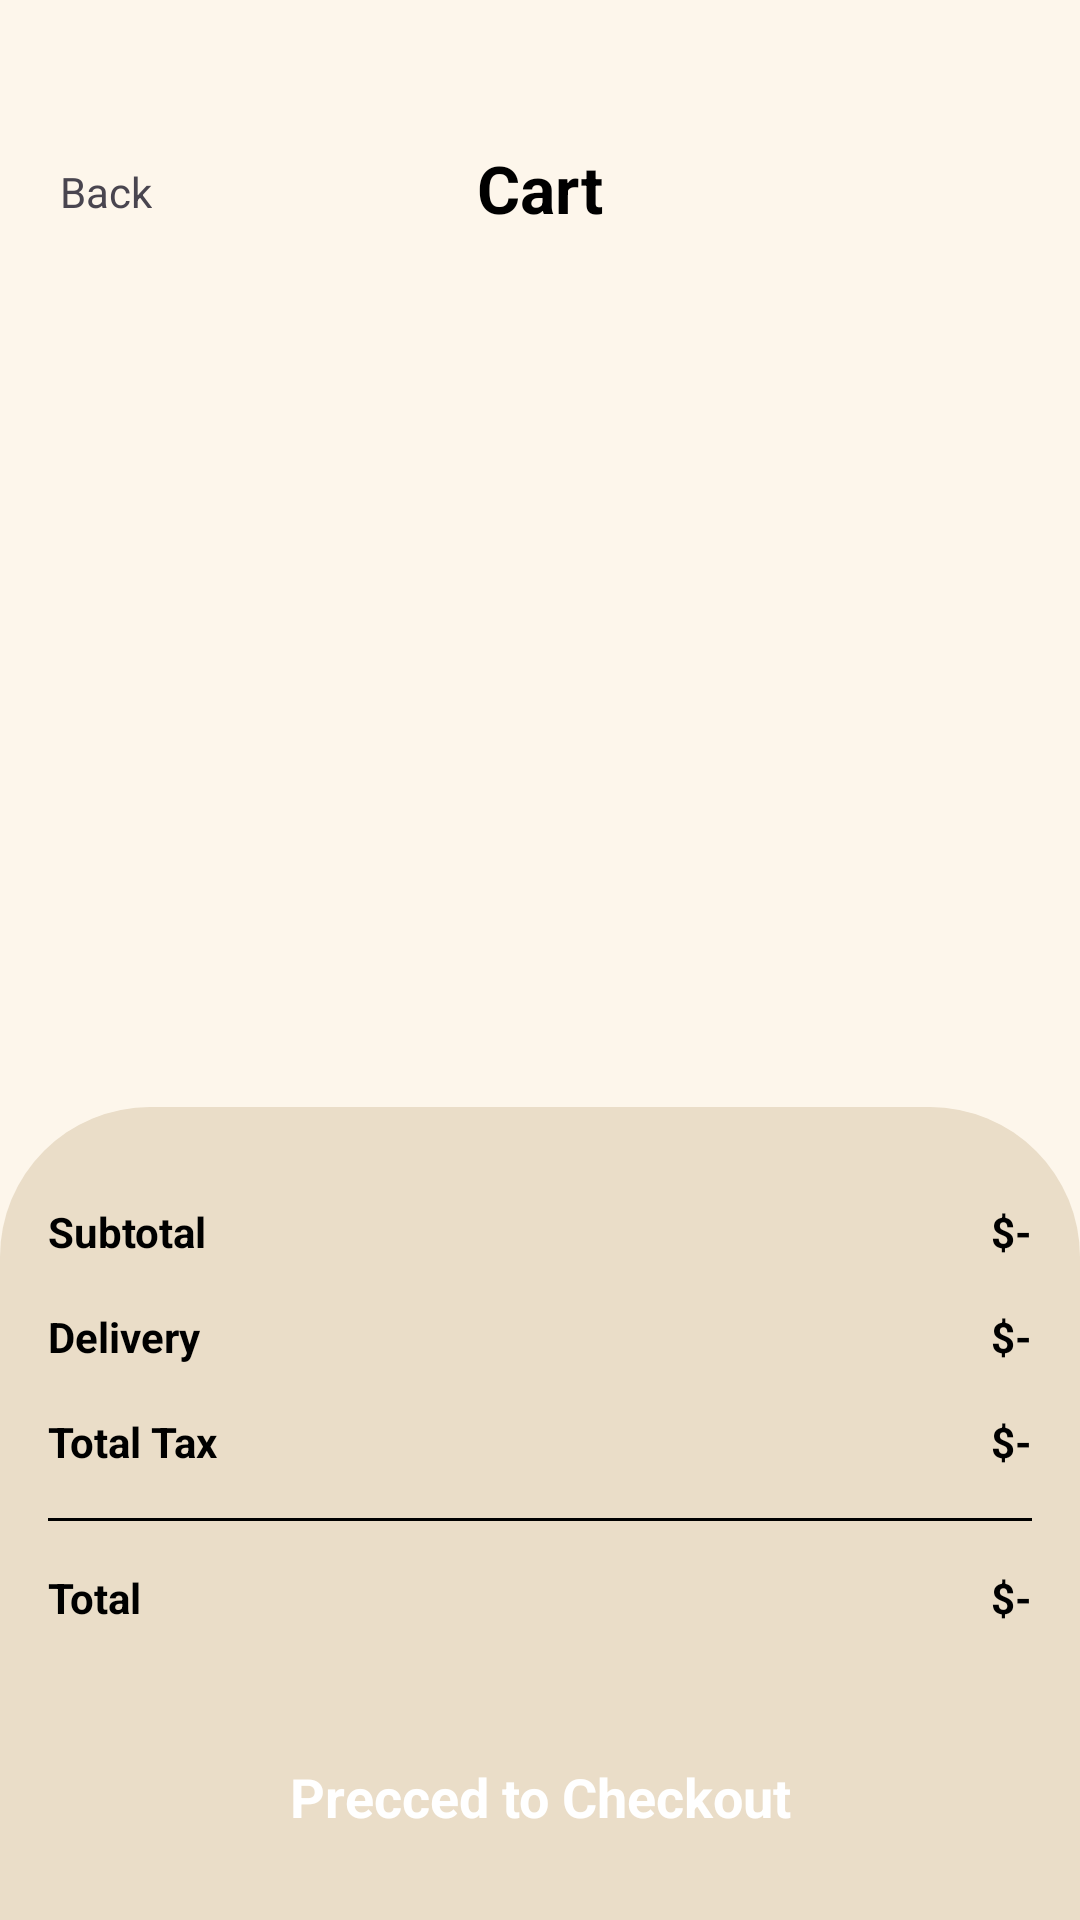

Produce the Android XML layout that renders to this screen, including the resource entries it uses.
<!-- AndroidManifest.xml: application theme Theme.CoffeeApp -->
<!-- res/layout/activity_cart.xml -->
<?xml version="1.0" encoding="utf-8"?>
<androidx.constraintlayout.widget.ConstraintLayout xmlns:android="http://schemas.android.com/apk/res/android"
    xmlns:app="http://schemas.android.com/apk/res-auto"
    xmlns:tools="http://schemas.android.com/tools"
    android:id="@+id/main"
    android:layout_width="match_parent"
    android:layout_height="match_parent"
    android:background="@color/lightCream"
    tools:context=".uilover.coffeeapp.activities.ItemListActivity">

    <ScrollView
        android:id="@+id/scrollView5"
        android:layout_width="match_parent"
        android:layout_height="match_parent"
        app:layout_constraintEnd_toEndOf="parent"
        app:layout_constraintStart_toStartOf="parent"
        app:layout_constraintTop_toTopOf="parent">

        <LinearLayout
            android:layout_width="match_parent"
            android:layout_height="wrap_content"
            android:orientation="vertical"
            android:paddingBottom="300dp">

            <androidx.constraintlayout.widget.ConstraintLayout
                android:layout_width="match_parent"
                android:layout_height="match_parent"
                android:layout_marginHorizontal="16dp"
                android:layout_marginTop="48dp">

                <ImageView
                    android:id="@+id/imageView7"
                    android:layout_width="wrap_content"
                    android:layout_height="wrap_content"
                    app:layout_constraintBottom_toBottomOf="parent"
                    app:layout_constraintStart_toStartOf="parent"
                    app:layout_constraintTop_toTopOf="parent"
                    app:srcCompat="@drawable/back" />

                <TextView
                    android:id="@+id/backBtn"
                    android:layout_width="wrap_content"
                    android:layout_height="wrap_content"
                    android:layout_marginStart="4dp"
                    android:layout_marginTop="2dp"
                    android:text="Back"
                    app:layout_constraintBottom_toBottomOf="parent"
                    app:layout_constraintStart_toEndOf="@+id/imageView7"
                    app:layout_constraintTop_toTopOf="parent" />

                <TextView
                    android:id="@+id/categoryTxt"
                    android:layout_width="wrap_content"
                    android:layout_height="wrap_content"
                    android:text="Cart"
                    android:textColor="@color/black"
                    android:textSize="22sp"
                    android:textStyle="bold"
                    app:layout_constraintEnd_toEndOf="parent"
                    app:layout_constraintStart_toStartOf="parent"
                    app:layout_constraintTop_toTopOf="parent" />
            </androidx.constraintlayout.widget.ConstraintLayout>

            <androidx.recyclerview.widget.RecyclerView
                android:id="@+id/listView"
                android:layout_width="match_parent"
                android:layout_height="match_parent" />
        </LinearLayout>
    </ScrollView>

    <LinearLayout
        android:layout_width="match_parent"
        android:layout_height="wrap_content"
        android:background="@drawable/cream_top_corner1"
        android:orientation="vertical"
        android:paddingTop="16dp"
        app:layout_constraintBottom_toBottomOf="parent"
        app:layout_constraintEnd_toEndOf="parent"
        app:layout_constraintStart_toStartOf="parent">

        <androidx.constraintlayout.widget.ConstraintLayout
            android:layout_width="match_parent"
            android:layout_height="wrap_content"
            android:layout_margin="16dp">

            <TextView
                android:id="@+id/totalTaxTxt"
                android:layout_width="wrap_content"
                android:layout_height="wrap_content"
                android:layout_marginTop="16dp"
                android:text="$-"
                android:textColor="@color/black"
                android:textStyle="bold"
                app:layout_constraintEnd_toEndOf="parent"
                app:layout_constraintTop_toBottomOf="@+id/deliveryTxt" />

            <TextView
                android:id="@+id/textView15"
                android:layout_width="wrap_content"
                android:layout_height="wrap_content"
                android:layout_marginTop="16dp"
                android:text="Total"
                android:textColor="@color/black"
                android:textStyle="bold"
                app:layout_constraintStart_toStartOf="parent"
                app:layout_constraintTop_toBottomOf="@+id/view2" />

            <TextView
                android:id="@+id/totalTxt"
                android:layout_width="wrap_content"
                android:layout_height="wrap_content"
                android:text="$-"
                android:textColor="@color/black"
                android:textStyle="bold"
                app:layout_constraintEnd_toEndOf="parent"
                app:layout_constraintTop_toTopOf="@+id/textView15" />

            <TextView
                android:id="@+id/deliveryTxt"
                android:layout_width="wrap_content"
                android:layout_height="wrap_content"
                android:layout_marginTop="16dp"
                android:text="$-"
                android:textColor="@color/black"
                android:textStyle="bold"
                app:layout_constraintEnd_toEndOf="parent"
                app:layout_constraintTop_toBottomOf="@+id/textView6" />

            <TextView
                android:id="@+id/totalFeeTxt"
                android:layout_width="wrap_content"
                android:layout_height="wrap_content"
                android:text="$-"
                android:textColor="@color/black"
                android:textStyle="bold"
                app:layout_constraintEnd_toEndOf="parent"
                app:layout_constraintTop_toTopOf="parent" />

            <TextView
                android:id="@+id/textView8"
                android:layout_width="wrap_content"
                android:layout_height="wrap_content"
                android:layout_marginTop="16dp"
                android:text="Total Tax"
                android:textColor="@color/black"
                android:textStyle="bold"
                app:layout_constraintStart_toStartOf="parent"
                app:layout_constraintTop_toBottomOf="@+id/textView5" />

            <TextView
                android:id="@+id/textView6"
                android:layout_width="wrap_content"
                android:layout_height="wrap_content"
                android:text="Subtotal"
                android:textColor="@color/black"
                android:textStyle="bold"
                app:layout_constraintStart_toStartOf="parent"
                app:layout_constraintTop_toTopOf="parent" />

            <TextView
                android:id="@+id/textView5"
                android:layout_width="wrap_content"
                android:layout_height="wrap_content"
                android:layout_marginTop="16dp"
                android:text="Delivery"
                android:textColor="@color/black"
                android:textStyle="bold"
                app:layout_constraintStart_toStartOf="parent"
                app:layout_constraintTop_toBottomOf="@+id/textView6" />

            <View
                android:id="@+id/view2"
                android:layout_width="wrap_content"
                android:layout_height="1dp"
                android:layout_marginTop="16dp"
                android:background="@color/black"
                app:layout_constraintEnd_toEndOf="parent"
                app:layout_constraintStart_toStartOf="parent"
                app:layout_constraintTop_toBottomOf="@+id/textView8" />
        </androidx.constraintlayout.widget.ConstraintLayout>

        <androidx.appcompat.widget.AppCompatButton
            android:id="@+id/addToCartBtn3"
            style="@android:style/Widget.Button"
            android:layout_width="match_parent"
            android:layout_height="50dp"
            android:layout_margin="16dp"
            android:background="@drawable/green_bg"
            android:text="Precced to Checkout"
            android:textColor="@color/white"
            android:textSize="18sp"
            android:textStyle="bold"
            app:layout_constraintBottom_toBottomOf="parent"
            app:layout_constraintStart_toStartOf="parent"
            app:layout_constraintTop_toTopOf="parent" />

    </LinearLayout>

</androidx.constraintlayout.widget.ConstraintLayout>
<!-- resources referenced by this layout -->
<resources>
  <color name="black">#FF000000</color>
  <color name="lightCream">#FDF6EB</color>
  <color name="white">#FFFFFFFF</color>
  <!-- drawable cream_top_corner1 (drawable) -->
  <?xml version="1.0" encoding="utf-8"?>
  <selector xmlns:android="http://schemas.android.com/apk/res/android">
  <item>
      <shape android:shape="rectangle">
          <solid android:color="@color/cream" />
          <corners android:topLeftRadius="50dp"
              android:topRightRadius="50dp"
              />
      </shape>
  </item>
  </selector>
  <style name="Theme.CoffeeApp" parent="Base.Theme.CoffeeApp" />
  <color name="cream">#EADDC8</color>
  <style name="Base.Theme.CoffeeApp" parent="Theme.Material3.DayNight.NoActionBar">
          
          
      </style>
</resources>
